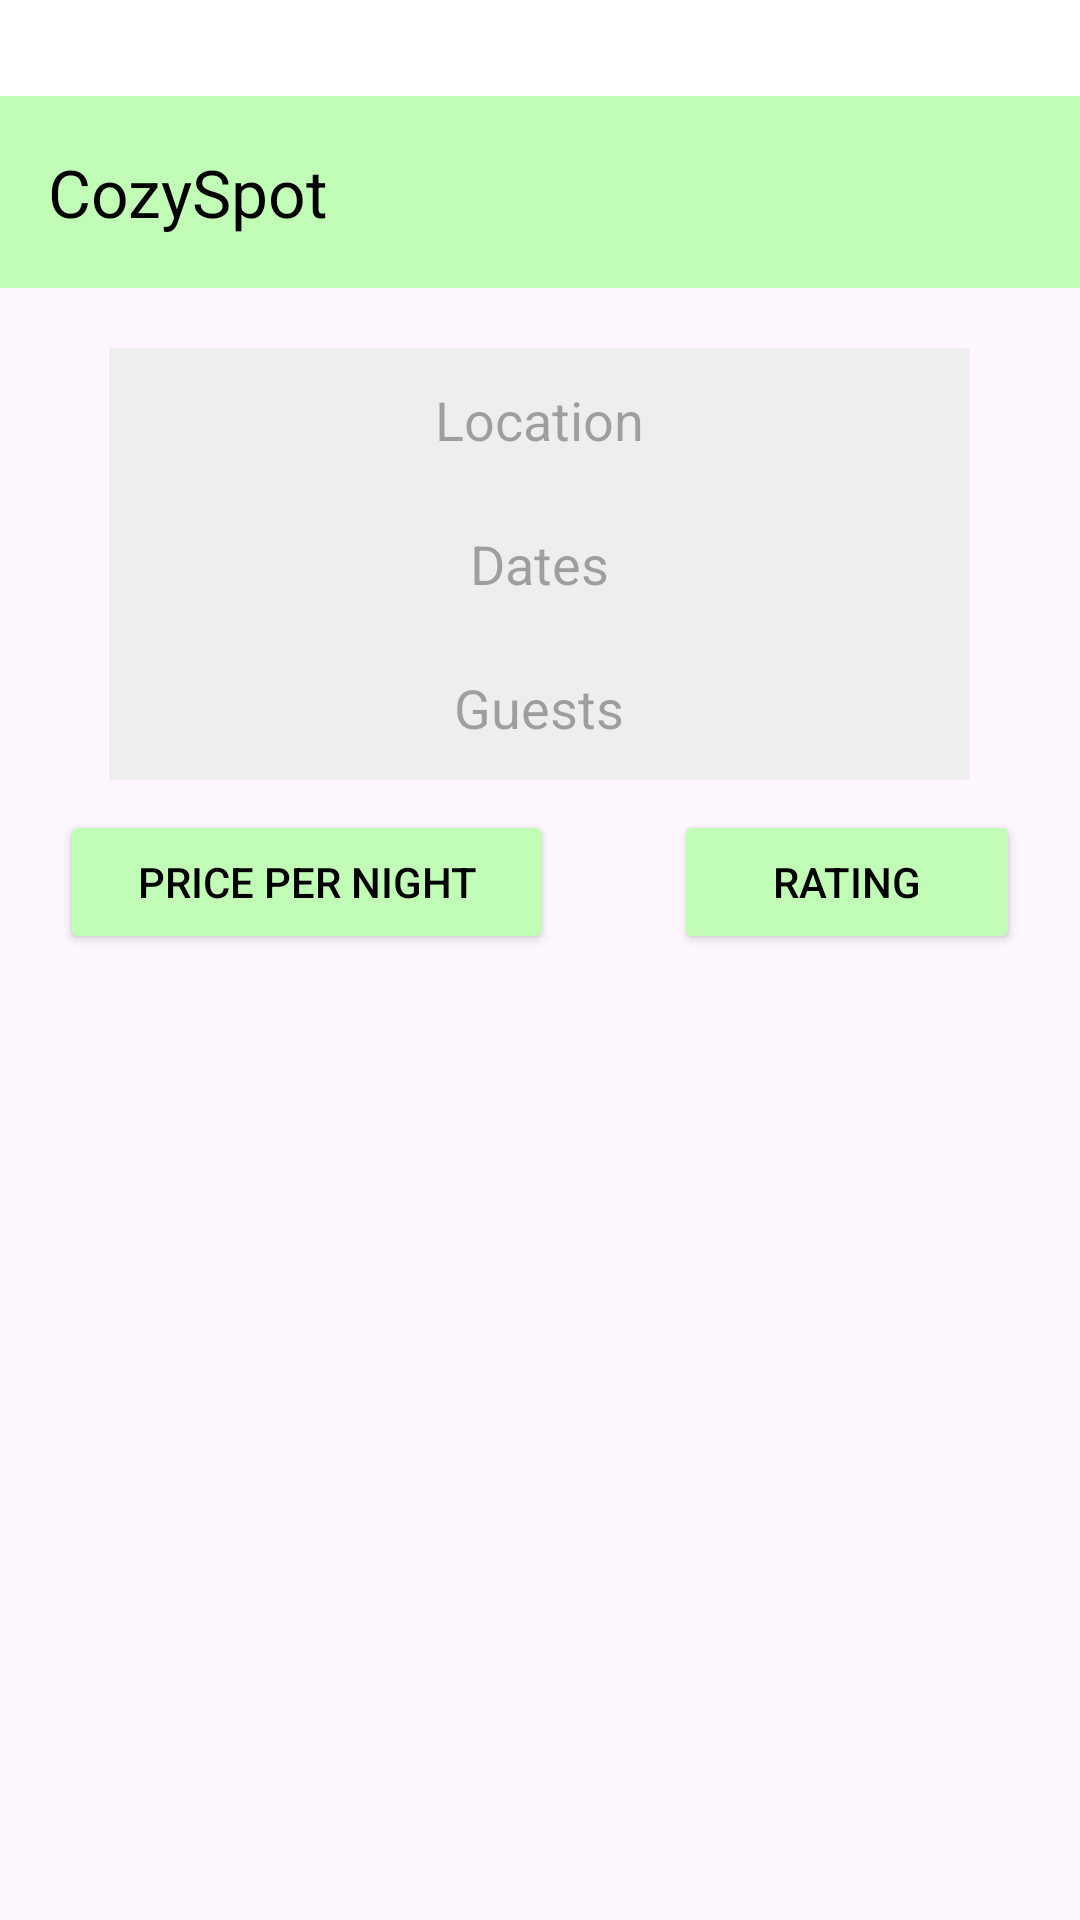

Layout XML and referenced resources for this Android screen:
<!-- AndroidManifest.xml: application theme Theme.CozySpot -->
<!-- res/layout/activity_search_result.xml -->
<?xml version="1.0" encoding="utf-8"?>
<androidx.drawerlayout.widget.DrawerLayout xmlns:android="http://schemas.android.com/apk/res/android"
    xmlns:app="http://schemas.android.com/apk/res-auto"
    android:id="@+id/drawer_layout"
    android:layout_width="match_parent"
    android:layout_height="match_parent">

    <LinearLayout
        android:id="@+id/main"
        android:layout_width="match_parent"
        android:layout_height="match_parent"
        android:orientation="vertical">

        <View
            android:layout_width="match_parent"
            android:layout_height="32dp"
            android:background="#FFF" />

        <androidx.appcompat.widget.Toolbar
            android:id="@+id/toolbar"
            android:layout_width="match_parent"
            android:layout_height="wrap_content"
            android:background="#C1FDB6"
            android:theme="@style/ThemeOverlay.AppCompat.Dark.ActionBar"
            app:title="@string/app_name"
            app:titleTextColor="#000000" />

        <TextView
            android:id="@+id/textViewLocation"
            android:layout_width="287dp"
            android:layout_height="48dp"
            android:layout_gravity="center_horizontal"
            android:layout_marginTop="20dp"
            android:background="#EEEEEE"
            android:gravity="center_vertical|center_horizontal"
            android:hint="@string/location"
            android:textAlignment="center"
            android:textSize="18sp" />

        <TextView
            android:id="@+id/textViewDate"
            android:layout_width="287dp"
            android:layout_height="48dp"
            android:layout_gravity="center_horizontal"
            android:background="#EEEEEE"
            android:gravity="center_vertical|center_horizontal"
            android:hint="@string/dates"
            android:textAlignment="center"
            android:textSize="18sp" />

        <TextView
            android:id="@+id/textViewGuests"
            android:layout_width="287dp"
            android:layout_height="48dp"
            android:layout_gravity="center_horizontal"
            android:background="#EEEEEE"
            android:gravity="center_vertical|center_horizontal"
            android:hint="@string/guests"
            android:textAlignment="center"
            android:textSize="18sp" />

        <LinearLayout
            android:layout_width="match_parent"
            android:layout_height="66dp"
            android:orientation="horizontal"
            android:paddingTop="10dp">

            <Button
                android:id="@+id/button8"
                android:layout_width="wrap_content"
                android:layout_height="48dp"
                android:layout_marginLeft="20dp"
                android:layout_marginRight="20dp"
                android:layout_weight="1"
                android:backgroundTint="#C1FDB6"
                android:textColor="#000000"
                android:text="@string/price_per_night" />

            <Button
                android:id="@+id/button9"
                android:layout_width="wrap_content"
                android:layout_height="wrap_content"
                android:layout_marginLeft="20dp"
                android:layout_marginRight="20dp"
                android:layout_weight="1"
                android:backgroundTint="#C1FDB6"
                android:textColor="#000000"
                android:text="@string/rating" />
        </LinearLayout>

        <TextView
            android:id="@+id/textViewNoResults"
            android:layout_width="match_parent"
            android:layout_height="wrap_content"
            android:text="Nenhuma casa encontrada."
            android:textAlignment="center"
            android:textSize="18sp"
            android:visibility="gone"
            android:paddingTop="16dp" />

        <androidx.recyclerview.widget.RecyclerView
            android:id="@+id/recyclerViewHouses"
            android:layout_width="match_parent"
            android:layout_height="wrap_content"
            android:layout_weight="1"
            android:clipToPadding="false"
            android:paddingTop="8dp"
            android:paddingBottom="8dp"
            android:scrollbars="vertical" />

    </LinearLayout>

    <com.google.android.material.navigation.NavigationView
        android:id="@+id/nav_view"
        android:layout_width="wrap_content"
        android:layout_height="match_parent"
        android:layout_gravity="start"
        android:fitsSystemWindows="true"
        app:menu="@menu/drawer_menu" />

</androidx.drawerlayout.widget.DrawerLayout>
<!-- resources referenced by this layout -->
<resources>
  <string name="app_name">CozySpot</string>
  <string name="dates">Dates</string>
  <string name="guests">Guests</string>
  <string name="location">Location</string>
  <string name="price_per_night">Price per night</string>
  <string name="rating">Rating</string>
  <style name="Theme.CozySpot" parent="Base.Theme.CozySpot" />
  <style name="Base.Theme.CozySpot" parent="Theme.Material3.DayNight.NoActionBar">
          
          
      </style>
</resources>
